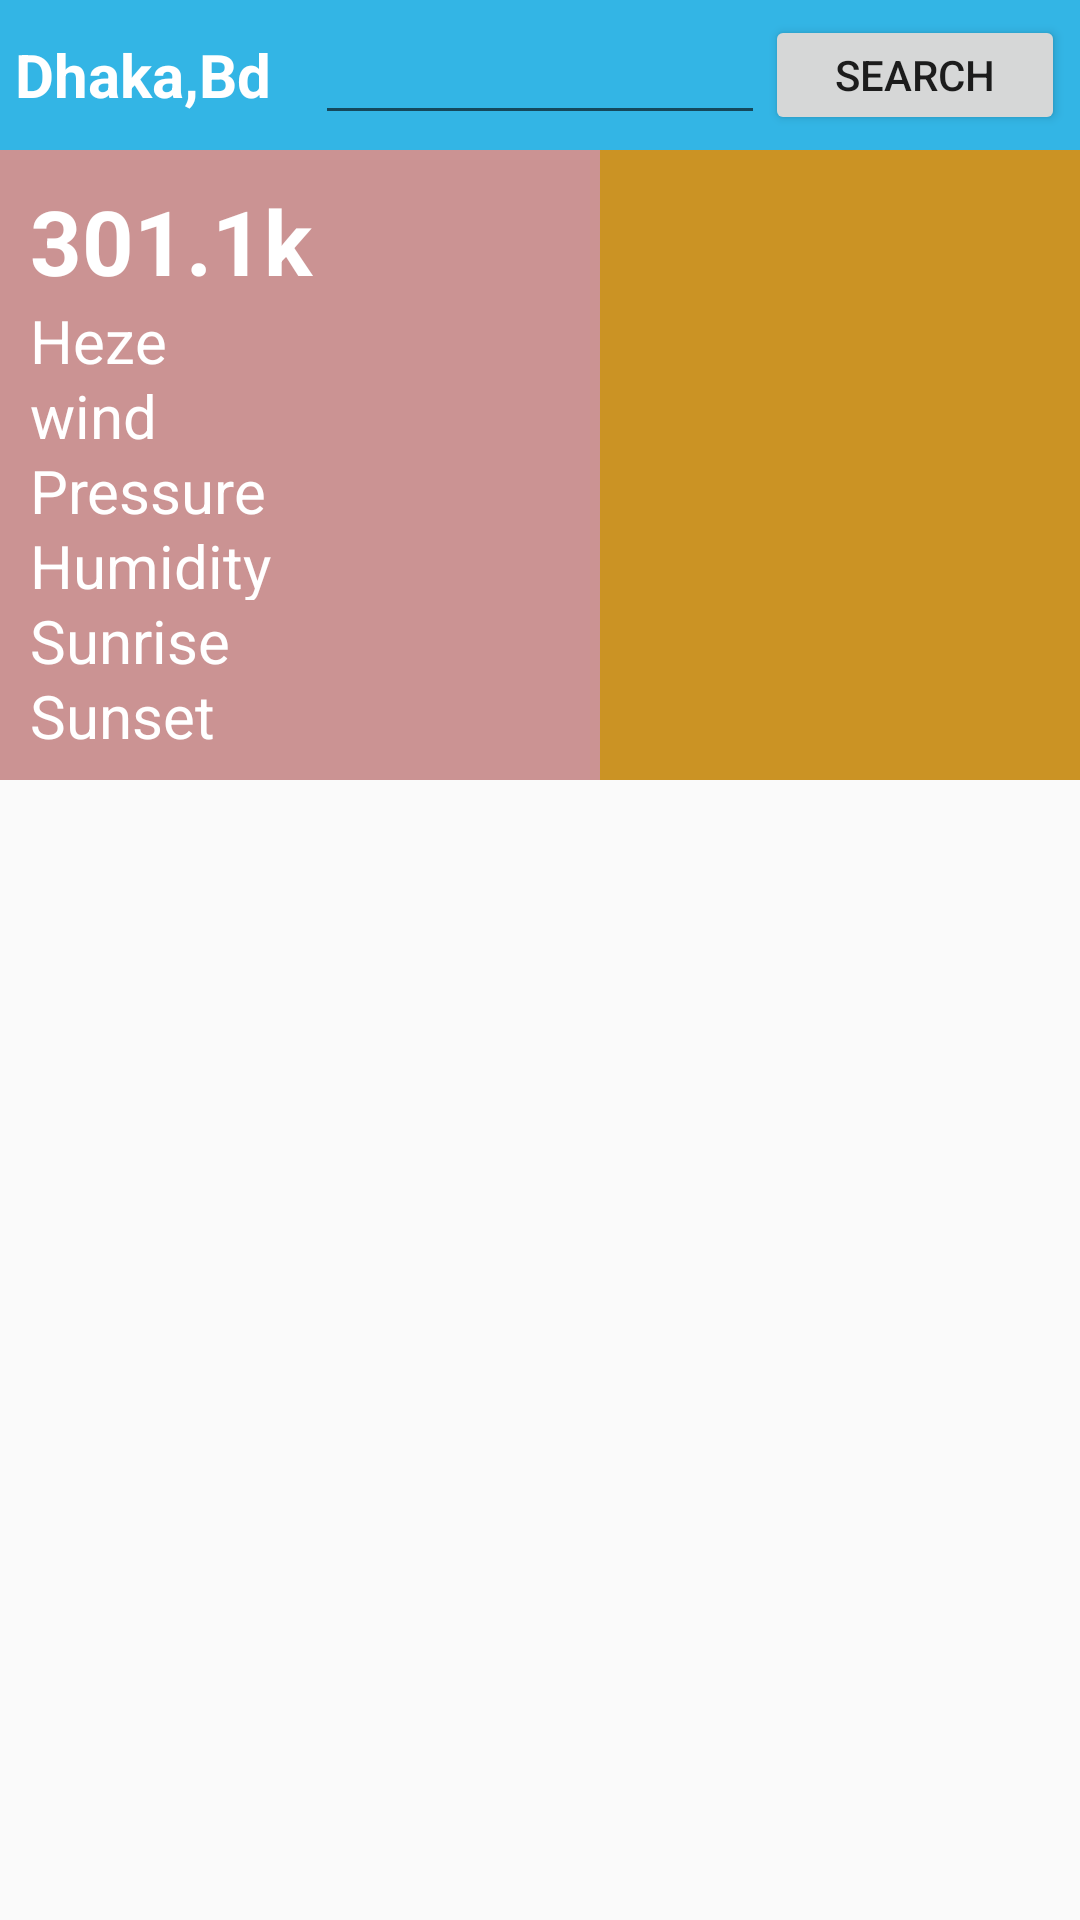

Layout XML and referenced resources for this Android screen:
<!-- AndroidManifest.xml: application theme AppTheme -->
<!-- res/layout/activity_main2.xml -->
<?xml version="1.0" encoding="utf-8"?>
<RelativeLayout xmlns:android="http://schemas.android.com/apk/res/android"
    xmlns:app="http://schemas.android.com/apk/res-auto"
    xmlns:tools="http://schemas.android.com/tools"
    android:layout_width="match_parent"
    android:layout_height="match_parent"
    tools:context="com.example.nasim.sampleweather.Main2Activity">

    <LinearLayout
        android:id="@+id/linear1"
        android:layout_width="match_parent"
        android:layout_height="50dp"
        android:layout_alignParentLeft="true"
        android:layout_alignParentStart="true"
        android:layout_alignParentTop="true"
        android:orientation="horizontal"
        android:padding="5dp"
        android:background="@android:color/holo_blue_light">

<TextView
    android:id="@+id/texta"
    android:layout_width="100dp"
    android:text="Dhaka,Bd"
    android:gravity="center_vertical"
    android:textColor="@android:color/white"
    android:textSize="20sp"
    android:textStyle="bold"
    android:layout_height="match_parent" />

        <EditText
            android:id="@+id/cityname"
            android:layout_width="150dp"
            android:layout_height="match_parent" />

        <Button
            android:id="@+id/button"
            android:layout_width="match_parent"
            android:layout_height="match_parent"
            android:text="Search"/>
    </LinearLayout>

    <LinearLayout
        android:layout_width="match_parent"
        android:layout_height="wrap_content"
        android:layout_below="@id/linear1"

        android:id="@+id/linearLayout">
      <LinearLayout
          android:layout_width="200dp"
          android:layout_height="match_parent"
          android:orientation="vertical"
          android:background="#cb9393"
          android:padding="10dp">


          <TextView
              android:id="@+id/temp"
              android:layout_width="match_parent"
              android:layout_height="40dp"
              android:text="301.1k"
              android:textColor="@android:color/white"
              android:textSize="30sp"
              android:textStyle="bold"/>
          <TextView
              android:id="@+id/desc"
              android:layout_width="match_parent"
              android:layout_height="25dp"
              android:text="Heze"
              android:textColor="@android:color/white"
              android:textSize="20sp"/>
          <TextView
              android:id="@+id/wind"
              android:layout_width="match_parent"
              android:layout_height="25dp"
              android:text="wind"
              android:textColor="@android:color/white"
              android:textSize="20sp"/>

          <TextView
              android:id="@+id/pressure"
              android:layout_width="match_parent"
              android:layout_height="25dp"
              android:text="Pressure"
              android:textColor="@android:color/white"
              android:textSize="20sp"/>

          <TextView
              android:id="@+id/humidity"
              android:layout_width="match_parent"
              android:layout_height="25dp"
              android:text="Humidity"
              android:textColor="@android:color/white"
              android:textSize="20sp"/>
          <TextView
              android:id="@+id/sunrise"
              android:layout_width="match_parent"
              android:layout_height="25dp"
              android:text="Sunrise"
              android:textColor="@android:color/white"
              android:textSize="20sp"/>
          <TextView
              android:id="@+id/sunset"
              android:layout_width="match_parent"
              android:layout_height="25dp"
              android:text="Sunset"
              android:textColor="@android:color/white"
              android:textSize="20sp"/>

      </LinearLayout>

        <LinearLayout
            android:layout_width="match_parent"
            android:layout_height="match_parent"
            android:orientation="vertical"
            android:background="#cb9324"
            android:padding="10dp">

            <ImageView
                android:id="@+id/weathericon"
                android:layout_width="100dp"
                android:layout_height="100dp"
                android:layout_gravity="center_horizontal"/>


            <TextView
                android:id="@+id/update"
                android:layout_width="match_parent"
                android:layout_height="50dp"
                android:layout_marginTop="20dp" />


        </LinearLayout>


    </LinearLayout>


    <ListView
        android:id="@+id/list"
        android:layout_width="match_parent"
        android:layout_height="match_parent"

        android:layout_below="@+id/linearLayout" />



</RelativeLayout>
<!-- resources referenced by this layout -->
<resources>
  <style name="AppTheme" parent="Theme.AppCompat.Light.NoActionBar">
          
          <item name="colorPrimary">#3F51B5</item>
          <item name="colorPrimaryDark">#e7172c41</item>
          <item name="colorAccent">#45bbe9</item>
      </style>
</resources>
